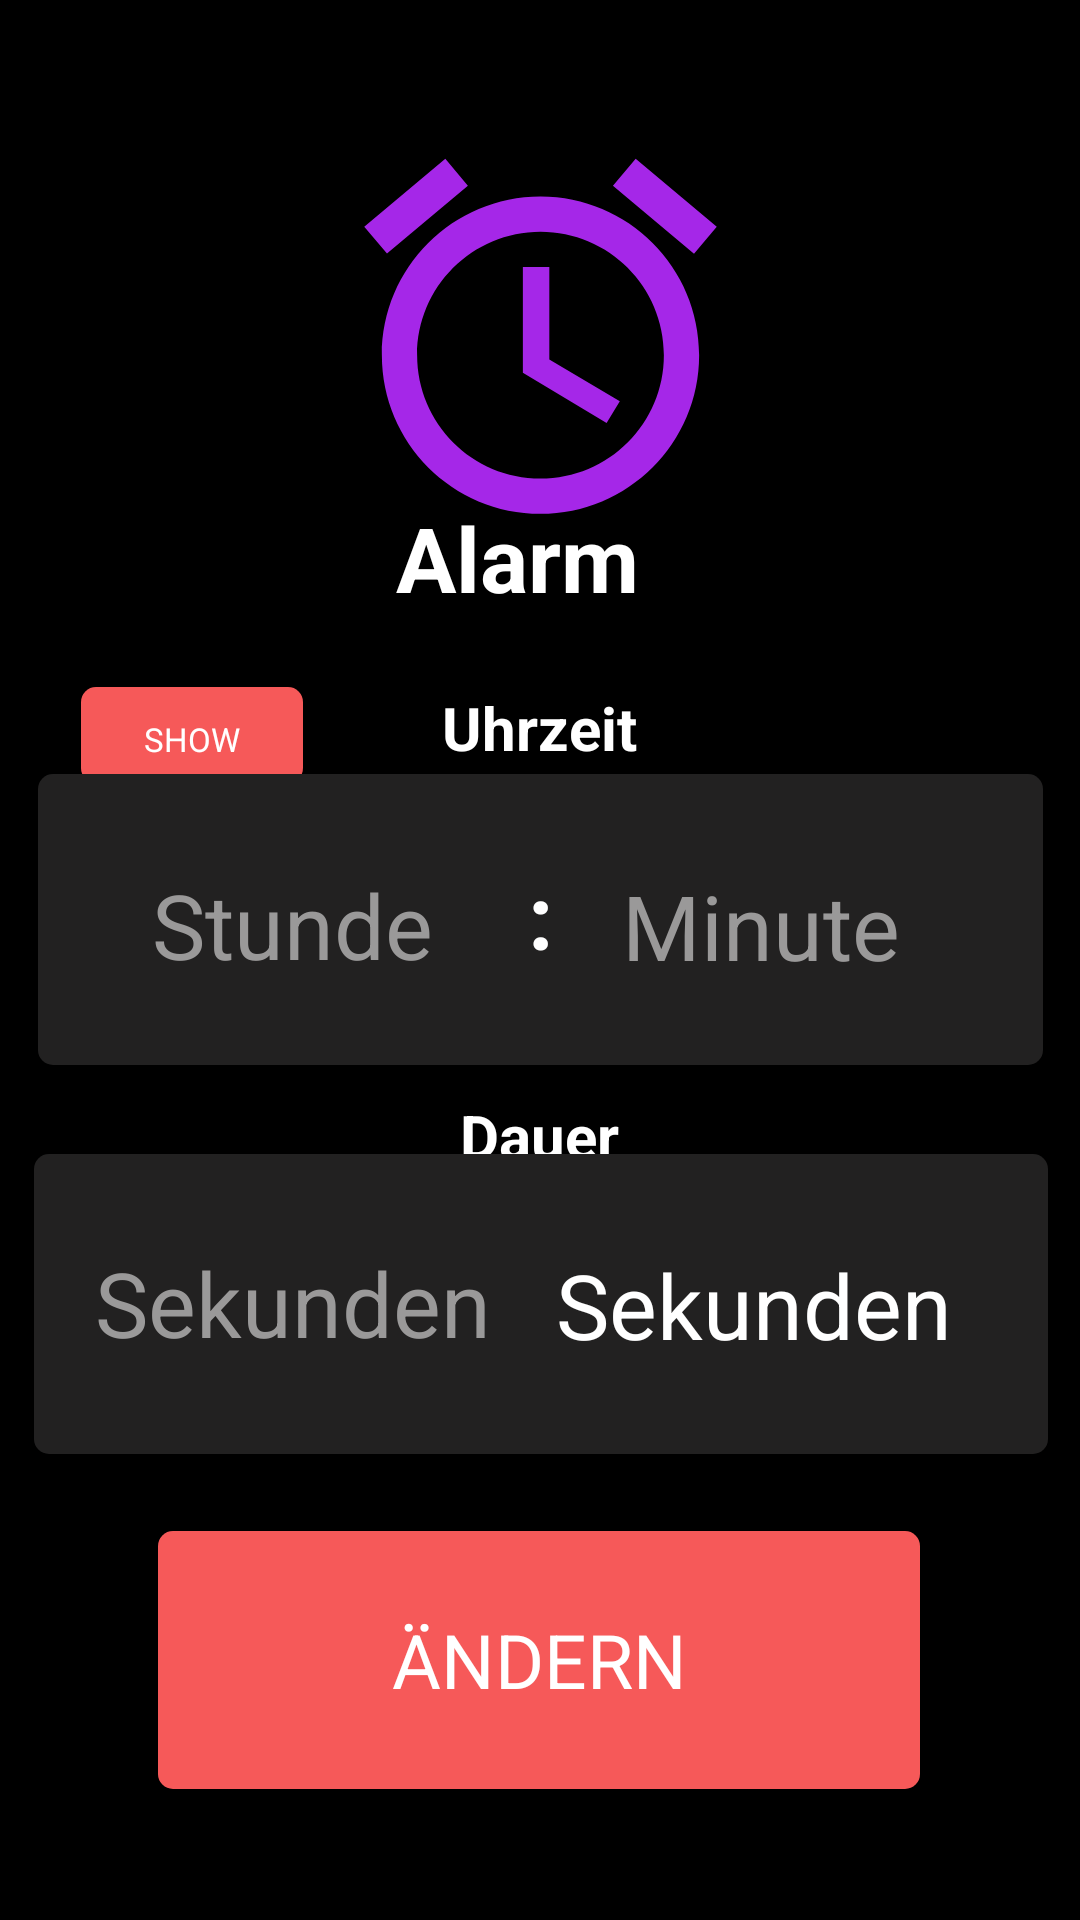

Produce the Android XML layout that renders to this screen, including the resource entries it uses.
<!-- AndroidManifest.xml: application theme Theme.Uhrenprojekt -->
<!-- res/layout/activity_alarm.xml -->
<?xml version="1.0" encoding="utf-8"?>
<androidx.constraintlayout.widget.ConstraintLayout xmlns:android="http://schemas.android.com/apk/res/android"
    xmlns:app="http://schemas.android.com/apk/res-auto"
    xmlns:tools="http://schemas.android.com/tools"
    android:layout_width="match_parent"
    android:layout_height="match_parent"
    android:background="#000"
    tools:context=".alarm.AlarmActivity">

    <Button
        android:id="@+id/birthday_add_btn2"
        style="@style/Card"
        android:layout_width="254dp"
        android:layout_height="86dp"
        android:backgroundTint="#F65959"
        android:onClick="changeAlarm"
        android:text="Ändern"
        android:textColor="@color/white"
        android:textSize="25sp"
        app:layout_constraintBottom_toBottomOf="parent"
        app:layout_constraintEnd_toEndOf="parent"
        app:layout_constraintHorizontal_bias="0.496"
        app:layout_constraintStart_toStartOf="parent"
        app:layout_constraintTop_toTopOf="parent"
        app:layout_constraintVertical_bias="0.945" />

    <Button
        android:id="@+id/showAlarm"
        style="@style/Card"
        android:layout_width="74dp"
        android:layout_height="32dp"
        android:backgroundTint="#F65959"
        android:text="show"
        android:textColor="@color/white"
        android:textSize="11sp"
        app:layout_constraintBottom_toBottomOf="parent"
        app:layout_constraintEnd_toEndOf="parent"
        app:layout_constraintHorizontal_bias="0.047"
        app:layout_constraintStart_toStartOf="parent"
        app:layout_constraintTop_toTopOf="parent"
        app:layout_constraintVertical_bias="0.37" />

    <ImageView
        android:id="@+id/birthday_btn_back3"
        android:layout_width="46dp"
        android:layout_height="47dp"
        android:onClick="backToCalendarActivityfromAlarm"
        app:layout_constraintBottom_toBottomOf="parent"
        app:layout_constraintEnd_toEndOf="parent"
        app:layout_constraintHorizontal_bias="0.035"
        app:layout_constraintStart_toStartOf="parent"
        app:layout_constraintTop_toTopOf="parent"
        app:layout_constraintVertical_bias="0.023"
        app:srcCompat="@drawable/ic_back_arrow" />

    <TextView
        android:id="@+id/birthday_title3"
        android:layout_width="wrap_content"
        android:layout_height="wrap_content"
        android:text="Alarm"
        android:textColor="@color/white"
        android:textSize="30sp"
        android:textStyle="bold"
        app:layout_constraintBottom_toBottomOf="parent"
        app:layout_constraintEnd_toEndOf="parent"
        app:layout_constraintHorizontal_bias="0.473"
        app:layout_constraintStart_toStartOf="parent"
        app:layout_constraintTop_toTopOf="parent"
        app:layout_constraintVertical_bias="0.276" />

    <ImageView
        android:id="@+id/imageView7"
        android:layout_width="155dp"
        android:layout_height="141dp"
        app:layout_constraintBottom_toBottomOf="parent"
        app:layout_constraintEnd_toEndOf="parent"
        app:layout_constraintStart_toStartOf="parent"
        app:layout_constraintTop_toTopOf="parent"
        app:layout_constraintVertical_bias="0.084"
        app:srcCompat="@drawable/ic_alarm" />

    <androidx.constraintlayout.widget.ConstraintLayout
        android:id="@+id/constraintLayout4"
        style="@style/Card"
        android:layout_width="335dp"
        android:layout_height="97dp"
        app:layout_constraintBottom_toBottomOf="parent"
        app:layout_constraintEnd_toEndOf="parent"
        app:layout_constraintStart_toStartOf="parent"
        app:layout_constraintTop_toTopOf="parent"
        app:layout_constraintVertical_bias="0.474">

        <EditText
            android:layout_width="120dp"
            android:layout_height="63dp"
            android:background="@android:color/transparent"
            android:cursorVisible="false"
            android:gravity="center"
            android:id="@+id/alarm_hour_field"
            android:onClick="alarmClearHour"
            android:hint="Stunde"
            android:inputType="number"
            android:textColor="@color/white"
            android:textColorHint="#9A9999"
            android:textSize="30sp"
            app:layout_constraintBottom_toBottomOf="parent"
            app:layout_constraintEnd_toEndOf="parent"
            app:layout_constraintHorizontal_bias="0.075"
            app:layout_constraintStart_toStartOf="parent"
            app:layout_constraintTop_toTopOf="parent"
            app:layout_constraintVertical_bias="0.613" />

        <EditText
            android:id="@+id/alarm_minute_field"
            android:layout_width="120dp"
            android:layout_height="63dp"
            android:background="@android:color/transparent"
            android:cursorVisible="false"
            android:gravity="center"
            android:onClick="alarmClearMinute"
            android:hint="Minute"
            android:inputType="number"
            android:textColor="@color/white"
            android:textColorHint="#9A9999"
            android:textSize="30sp"
            app:layout_constraintBottom_toBottomOf="parent"
            app:layout_constraintEnd_toEndOf="parent"
            app:layout_constraintHorizontal_bias="0.877"
            app:layout_constraintStart_toStartOf="parent"
            app:layout_constraintTop_toTopOf="parent"
            app:layout_constraintVertical_bias="0.653" />

        <TextView
            android:id="@+id/textView2"
            android:layout_width="61dp"
            android:layout_height="89dp"
            android:gravity="center"
            android:text=":"
            android:textColor="@color/white"
            android:textSize="30sp"
            android:textStyle="bold"
            app:layout_constraintBottom_toBottomOf="parent"
            app:layout_constraintEnd_toEndOf="parent"
            app:layout_constraintStart_toStartOf="parent"
            app:layout_constraintTop_toTopOf="parent"
            app:layout_constraintVertical_bias="0.673" />
    </androidx.constraintlayout.widget.ConstraintLayout>

    <androidx.constraintlayout.widget.ConstraintLayout
        style="@style/Card"
        android:layout_width="338dp"
        android:layout_height="100dp"
        app:layout_constraintBottom_toBottomOf="parent"
        app:layout_constraintEnd_toEndOf="parent"
        app:layout_constraintHorizontal_bias="0.493"
        app:layout_constraintStart_toStartOf="parent"
        app:layout_constraintTop_toTopOf="parent"
        app:layout_constraintVertical_bias="0.725">

        <EditText
            android:id="@+id/alarm_duration_time"
            android:layout_width="146dp"
            android:layout_height="60dp"
            android:background="@android:color/transparent"
            android:cursorVisible="false"
            android:gravity="center"
            android:hint="Sekunden"
            android:onClick="alarmClearDuration"
            android:inputType="number"
            android:textColor="@color/white"
            android:textColorHint="#9A9999"
            android:textSize="30sp"
            app:layout_constraintBottom_toBottomOf="parent"
            app:layout_constraintEnd_toEndOf="parent"
            app:layout_constraintHorizontal_bias="0.02"
            app:layout_constraintStart_toStartOf="parent"
            app:layout_constraintTop_toTopOf="parent"
            app:layout_constraintVertical_bias="0.475" />

        <TextView
            android:id="@+id/textView3"
            android:layout_width="147dp"
            android:layout_height="57dp"
            android:gravity="center"
            android:text="Sekunden"
            android:textColor="@color/white"
            android:textSize="30sp"
            app:layout_constraintBottom_toBottomOf="parent"
            app:layout_constraintEnd_toEndOf="parent"
            app:layout_constraintHorizontal_bias="0.916"
            app:layout_constraintStart_toStartOf="parent"
            app:layout_constraintTop_toTopOf="parent" />
    </androidx.constraintlayout.widget.ConstraintLayout>

    <TextView
        android:id="@+id/textView10"
        android:layout_width="130dp"
        android:layout_height="49dp"
        android:gravity="center"
        android:text="Uhrzeit"
        android:textColor="@color/white"
        android:textSize="20sp"
        android:textStyle="bold"
        app:layout_constraintBottom_toBottomOf="parent"
        app:layout_constraintEnd_toEndOf="parent"
        app:layout_constraintHorizontal_bias="0.498"
        app:layout_constraintStart_toStartOf="parent"
        app:layout_constraintTop_toTopOf="parent"
        app:layout_constraintVertical_bias="0.369" />

    <TextView
        android:id="@+id/textView11"
        android:layout_width="130dp"
        android:layout_height="49dp"
        android:gravity="center"
        android:text="Dauer"
        android:textColor="@color/white"
        android:textSize="20sp"
        android:textStyle="bold"
        app:layout_constraintBottom_toBottomOf="parent"
        app:layout_constraintEnd_toEndOf="parent"
        app:layout_constraintHorizontal_bias="0.498"
        app:layout_constraintStart_toStartOf="parent"
        app:layout_constraintTop_toTopOf="parent"
        app:layout_constraintVertical_bias="0.599" />


</androidx.constraintlayout.widget.ConstraintLayout>
<!-- resources referenced by this layout -->
<resources>
  <color name="white">#FFFFFFFF</color>
  <!-- drawable ic_alarm (drawable) -->
  <vector android:height="24dp" android:tint="#A527E8"
      android:viewportHeight="24" android:viewportWidth="24"
      android:width="24dp" xmlns:android="http://schemas.android.com/apk/res/android">
      <path android:fillColor="@android:color/white" android:pathData="M22,5.72l-4.6,-3.86 -1.29,1.53 4.6,3.86L22,5.72zM7.88,3.39L6.6,1.86 2,5.71l1.29,1.53 4.59,-3.85zM12.5,8L11,8v6l4.75,2.85 0.75,-1.23 -4,-2.37L12.5,8zM12,4c-4.97,0 -9,4.03 -9,9s4.02,9 9,9c4.97,0 9,-4.03 9,-9s-4.03,-9 -9,-9zM12,20c-3.87,0 -7,-3.13 -7,-7s3.13,-7 7,-7 7,3.13 7,7 -3.13,7 -7,7z"/>
  </vector>
  <style name="Card">
          <item name="android:background">@drawable/card</item>
          <item name="android:foreground">?selectableItemBackground</item>
          <item name="android:elevation">30dp</item>
  
          <item name="android:padding">@dimen/default_padding</item>
          <item name="android:layout_margin">@dimen/default_margin</item>
  
      </style>
  <style name="Theme.Uhrenprojekt" parent="Theme.MaterialComponents.DayNight.NoActionBar">
          
          <item name="colorPrimary">@color/purple_500</item>
          <item name="colorPrimaryVariant">@color/purple_700</item>
          <item name="colorOnPrimary">@color/dk_gray</item>
          
          <item name="colorSecondary">@color/black</item>
          <item name="colorSecondaryVariant">@color/teal_700</item>
          <item name="colorOnSecondary">@color/black</item>
  
          
          <item name="fontFamily">@font/quicksand_medium</item>
          <item name="android:textColor">@color/black</item>
          <item name="android:statusBarColor">@android:color/transparent</item>
          <item name="sheetsTitleColor">#000</item>
          <item name="sheetsBackgroundColor">#FFF</item>
          <item name="sheetsButtonColor">#000</item>
  
      </style>
  <!-- drawable card (drawable) -->
  <?xml version="1.0" encoding="utf-8"?>
  <shape android:shape="rectangle"
      android:tint="#222121"
      xmlns:android="http://schemas.android.com/apk/res/android">
      <corners android:radius="5dp"/>
  </shape>
  <dimen name="default_padding">10dp</dimen>
  <dimen name="default_margin">15dp</dimen>
  <color name="purple_500">#FF6200EE</color>
  <color name="purple_700">#FF3700B3</color>
  <color name="dk_gray">#363636</color>
  <color name="black">#FF000000</color>
  <color name="teal_700">#FF018786</color>
</resources>
